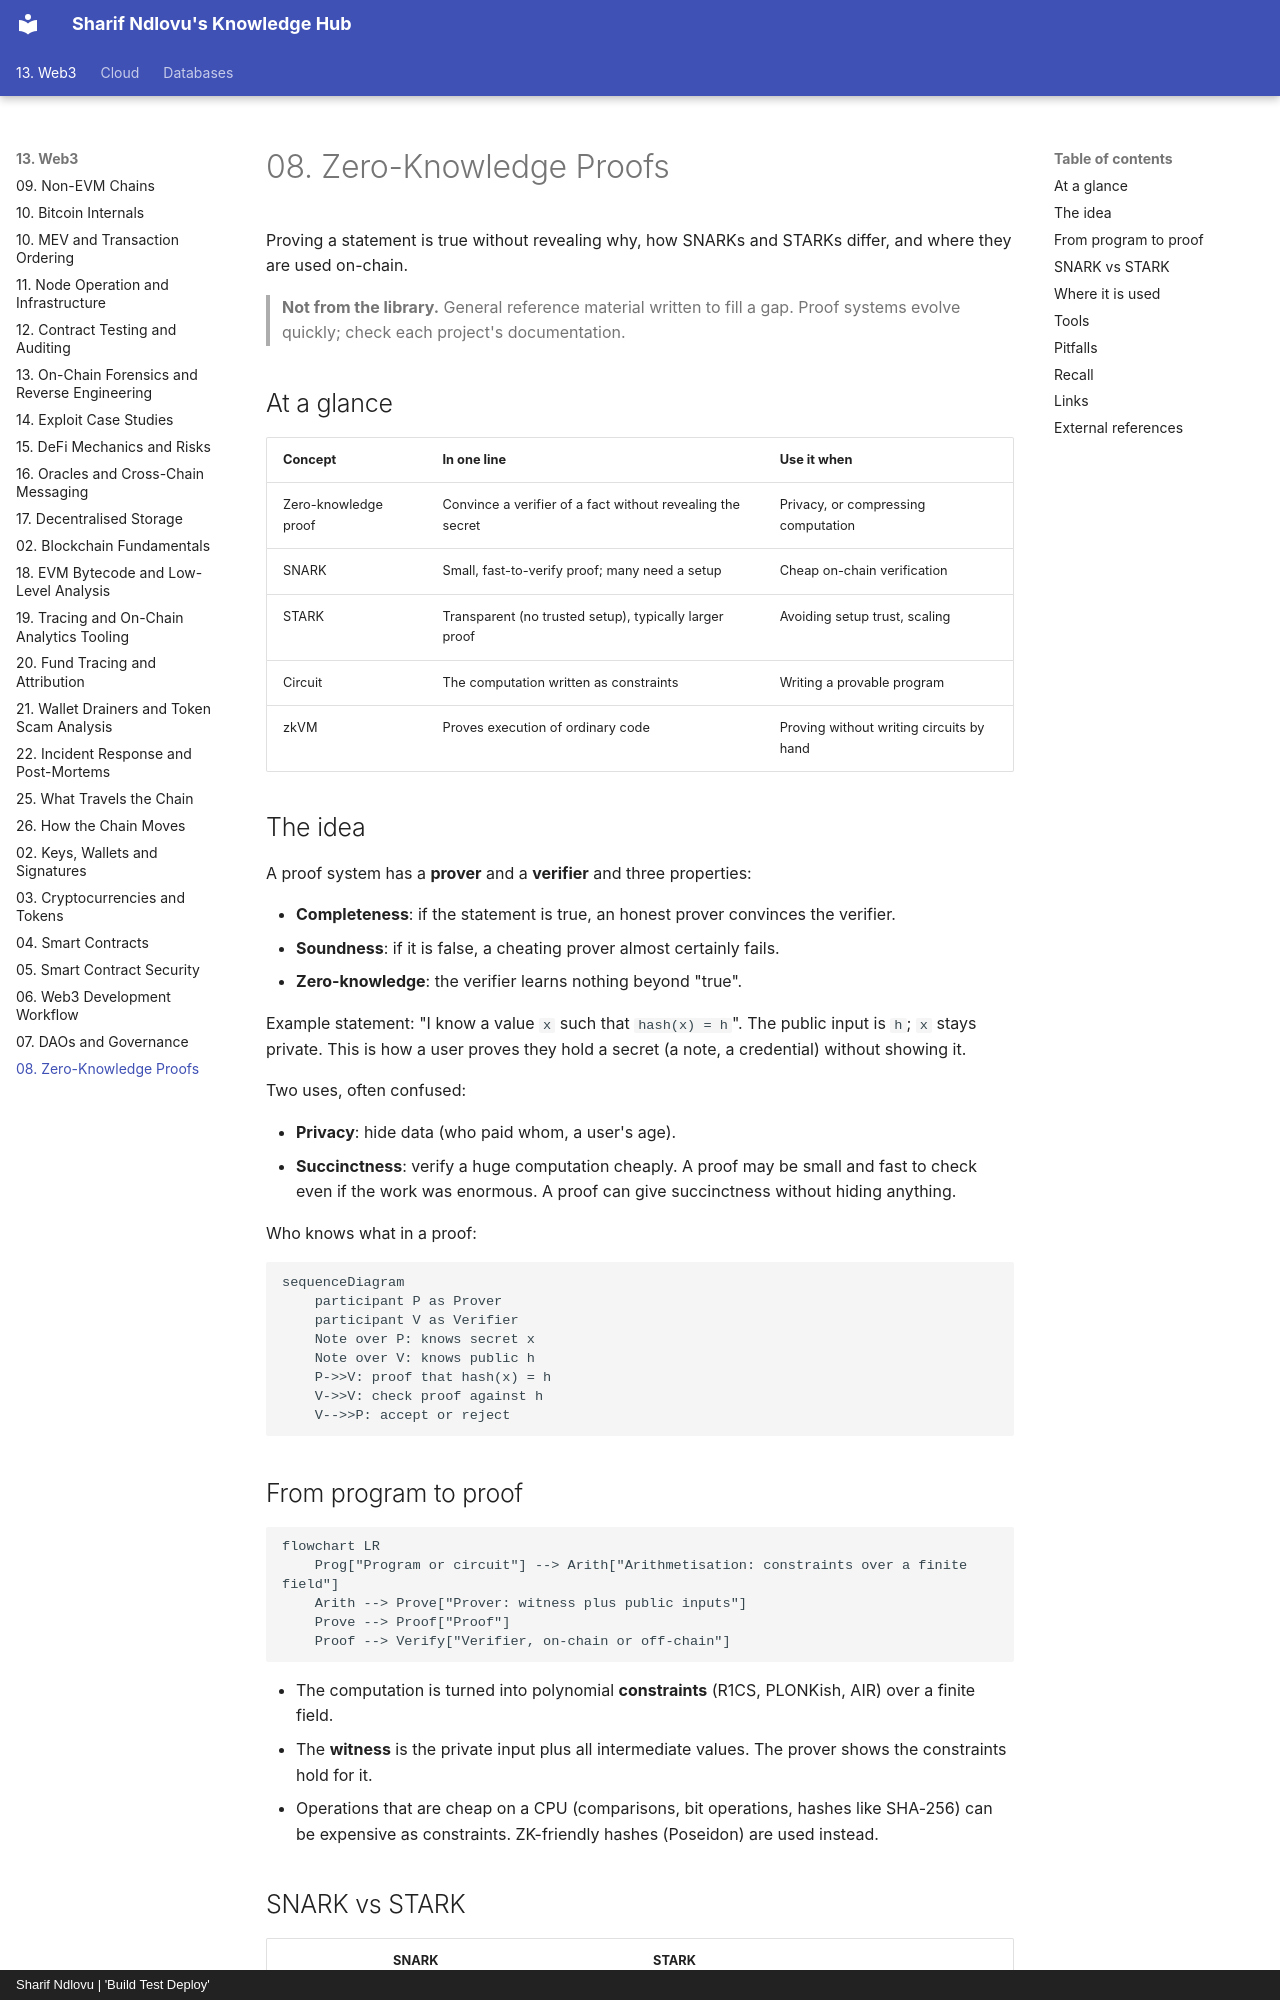

repository: sharifndlovu123/knowledge_base_map · page: 13. Web3/9. Zero-Knowledge Proofs.html · generator: mkdocs · copyright: Sharif Ndlovu | 'Build Test Deploy'

# 08. Zero-Knowledge Proofs

Proving a statement is true without revealing why, how SNARKs and STARKs differ, and where they are used on-chain.

> **Not from the library.** General reference material written to fill a gap. Proof systems evolve quickly; check each project's documentation.

## At a glance

| Concept | In one line | Use it when |
|---|---|---|
| Zero-knowledge proof | Convince a verifier of a fact without revealing the secret | Privacy, or compressing computation |
| SNARK | Small, fast-to-verify proof; many need a setup | Cheap on-chain verification |
| STARK | Transparent (no trusted setup), typically larger proof | Avoiding setup trust, scaling |
| Circuit | The computation written as constraints | Writing a provable program |
| zkVM | Proves execution of ordinary code | Proving without writing circuits by hand |

## The idea

A proof system has a **prover** and a **verifier** and three properties:

- **Completeness**: if the statement is true, an honest prover convinces the verifier.
- **Soundness**: if it is false, a cheating prover almost certainly fails.
- **Zero-knowledge**: the verifier learns nothing beyond "true".

Example statement: "I know a value `x` such that `hash(x) = h`". The public input is `h`; `x` stays private. This is how a user proves they hold a secret (a note, a credential) without showing it.

Two uses, often confused:

- **Privacy**: hide data (who paid whom, a user's age).
- **Succinctness**: verify a huge computation cheaply. A proof may be small and fast to check even if the work was enormous. A proof can give succinctness without hiding anything.

Who knows what in a proof:

```mermaid
sequenceDiagram
    participant P as Prover
    participant V as Verifier
    Note over P: knows secret x
    Note over V: knows public h
    P->>V: proof that hash(x) = h
    V->>V: check proof against h
    V-->>P: accept or reject
```

## From program to proof

```mermaid
flowchart LR
    Prog["Program or circuit"] --> Arith["Arithmetisation: constraints over a finite field"]
    Arith --> Prove["Prover: witness plus public inputs"]
    Prove --> Proof["Proof"]
    Proof --> Verify["Verifier, on-chain or off-chain"]
```

- The computation is turned into polynomial **constraints** (R1CS, PLONKish, AIR) over a finite field.
- The **witness** is the private input plus all intermediate values. The prover shows the constraints hold for it.
- Operations that are cheap on a CPU (comparisons, bit operations, hashes like SHA-256) can be expensive as constraints. ZK-friendly hashes (Poseidon) are used instead.
